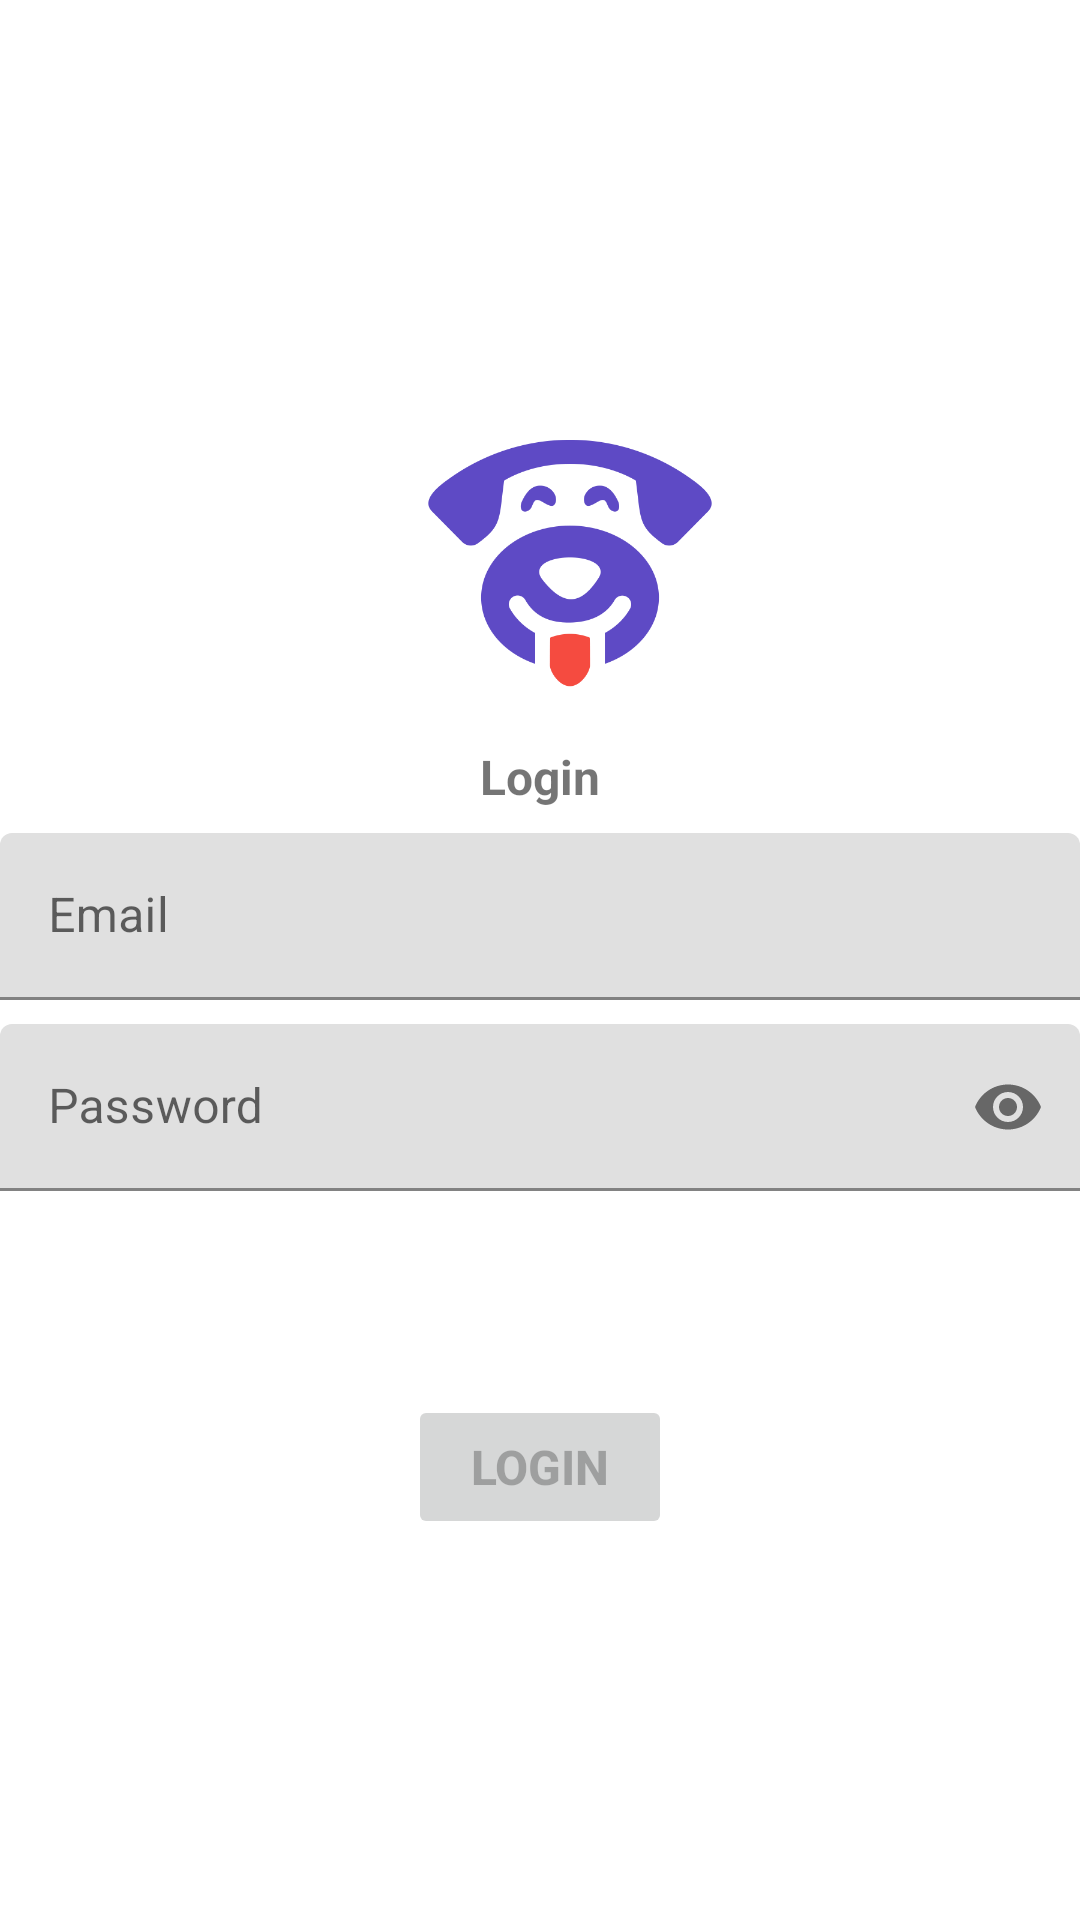

Here is an Android app screen rendered from its layout file. Give the layout XML and the strings, colors and styles it references.
<!-- AndroidManifest.xml: application theme Theme.PingOceanTestTask -->
<!-- res/layout/activity_login.xml -->
<?xml version="1.0" encoding="utf-8"?>
<androidx.constraintlayout.widget.ConstraintLayout
    xmlns:android="http://schemas.android.com/apk/res/android"
    xmlns:app="http://schemas.android.com/apk/res-auto"
    xmlns:tools="http://schemas.android.com/tools"
    android:id="@+id/login_container"
    android:layout_width="match_parent"
    android:layout_height="match_parent"
    tools:context=".ui.login.LoginActivity">

    <ImageView
        android:id="@+id/login_logo_image_view"
        android:layout_width="120dp"
        android:layout_height="120dp"
        android:src="@drawable/ic_logo"
        android:layout_marginTop="128dp"
        android:layout_marginStart="20dp"
        android:layout_marginEnd="0dp"
        app:layout_constraintTop_toTopOf="parent"
        app:layout_constraintStart_toStartOf="parent"
        app:layout_constraintEnd_toEndOf="parent"
        android:contentDescription="Logo" />

    <TextView
        android:id="@+id/login_text_view"
        android:layout_width="match_parent"
        android:layout_height="wrap_content"
        android:text="Login"
        android:textSize="16sp"
        android:textStyle="bold"
        android:gravity="center_horizontal"
        app:layout_constraintStart_toStartOf="parent"
        app:layout_constraintEnd_toEndOf="parent"
        app:layout_constraintTop_toBottomOf="@id/login_logo_image_view" />

    <com.google.android.material.textfield.TextInputLayout
        android:id="@+id/username_container"
        android:layout_width="match_parent"
        android:layout_height="wrap_content"
        android:layout_marginTop="8dp"
        app:layout_constraintEnd_toEndOf="parent"
        app:layout_constraintStart_toStartOf="parent"
        app:layout_constraintTop_toBottomOf="@id/login_text_view"
        app:errorEnabled="false"
        android:hint="Email">

        <com.google.android.material.textfield.TextInputEditText
            android:id="@+id/email"
            android:layout_width="match_parent"
            android:layout_height="wrap_content"
            android:inputType="text"
            android:textColor="@color/black" />

    </com.google.android.material.textfield.TextInputLayout>

    <com.google.android.material.textfield.TextInputLayout
        android:id="@+id/password_container"
        android:layout_width="match_parent"
        android:layout_height="wrap_content"
        app:layout_constraintEnd_toEndOf="parent"
        app:layout_constraintStart_toStartOf="parent"
        app:layout_constraintTop_toBottomOf="@+id/username_container"
        app:errorEnabled="true"
        android:hint="Password"
        app:passwordToggleEnabled="true"
        android:layout_marginTop="8dp">

        <com.google.android.material.textfield.TextInputEditText
            android:id="@+id/password"
            android:layout_width="match_parent"
            android:layout_height="wrap_content"
            android:textColor="@color/black"
            android:inputType="textPassword"/>

    </com.google.android.material.textfield.TextInputLayout>

    <Button
        android:id="@+id/login"
        android:layout_width="wrap_content"
        android:layout_height="wrap_content"
        android:layout_marginTop="16dp"
        android:enabled="false"
        android:text="Login"
        android:textSize="16sp"
        android:textStyle="bold"
        app:layout_constraintStart_toStartOf="parent"
        app:layout_constraintEnd_toEndOf="parent"
        app:layout_constraintTop_toBottomOf="@id/password_container"
        app:layout_constraintBottom_toBottomOf="parent"
        app:layout_constraintVertical_bias="0.2" />

    <ProgressBar
        android:id="@+id/loading"
        android:layout_width="wrap_content"
        android:layout_height="wrap_content"
        android:visibility="gone"
        app:layout_constraintBottom_toBottomOf="parent"
        app:layout_constraintEnd_toEndOf="parent"
        app:layout_constraintStart_toStartOf="parent"
        app:layout_constraintTop_toTopOf="parent" />

</androidx.constraintlayout.widget.ConstraintLayout>
<!-- resources referenced by this layout -->
<resources>
  <!-- drawable ic_logo: png bitmap (drawable, 22865 bytes) -->
  <style name="Theme.PingOceanTestTask" parent="Theme.MaterialComponents.DayNight.DarkActionBar">
          
          <item name="colorPrimary">@color/purple_500</item>
          <item name="colorPrimaryVariant">@color/purple_700</item>
          <item name="colorOnPrimary">@color/white</item>
          
          <item name="colorSecondary">@color/teal_200</item>
          <item name="colorSecondaryVariant">@color/teal_700</item>
          <item name="colorOnSecondary">@color/black</item>
          
          <item name="android:statusBarColor" tools:targetApi="l">?attr/colorPrimaryVariant</item>
          
      </style>
  <!-- not gathered from this repository: default colours our renderer supplied (Android Studio template values) -->
  <color name="purple_500">#FF6200EE</color>
  <color name="purple_700">#FF3700B3</color>
  <color name="teal_200">#FF03DAC5</color>
  <color name="teal_700">#FF018786</color>
  <color name="black">#FF000000</color>
  <color name="white">#FFFFFFFF</color>
</resources>
